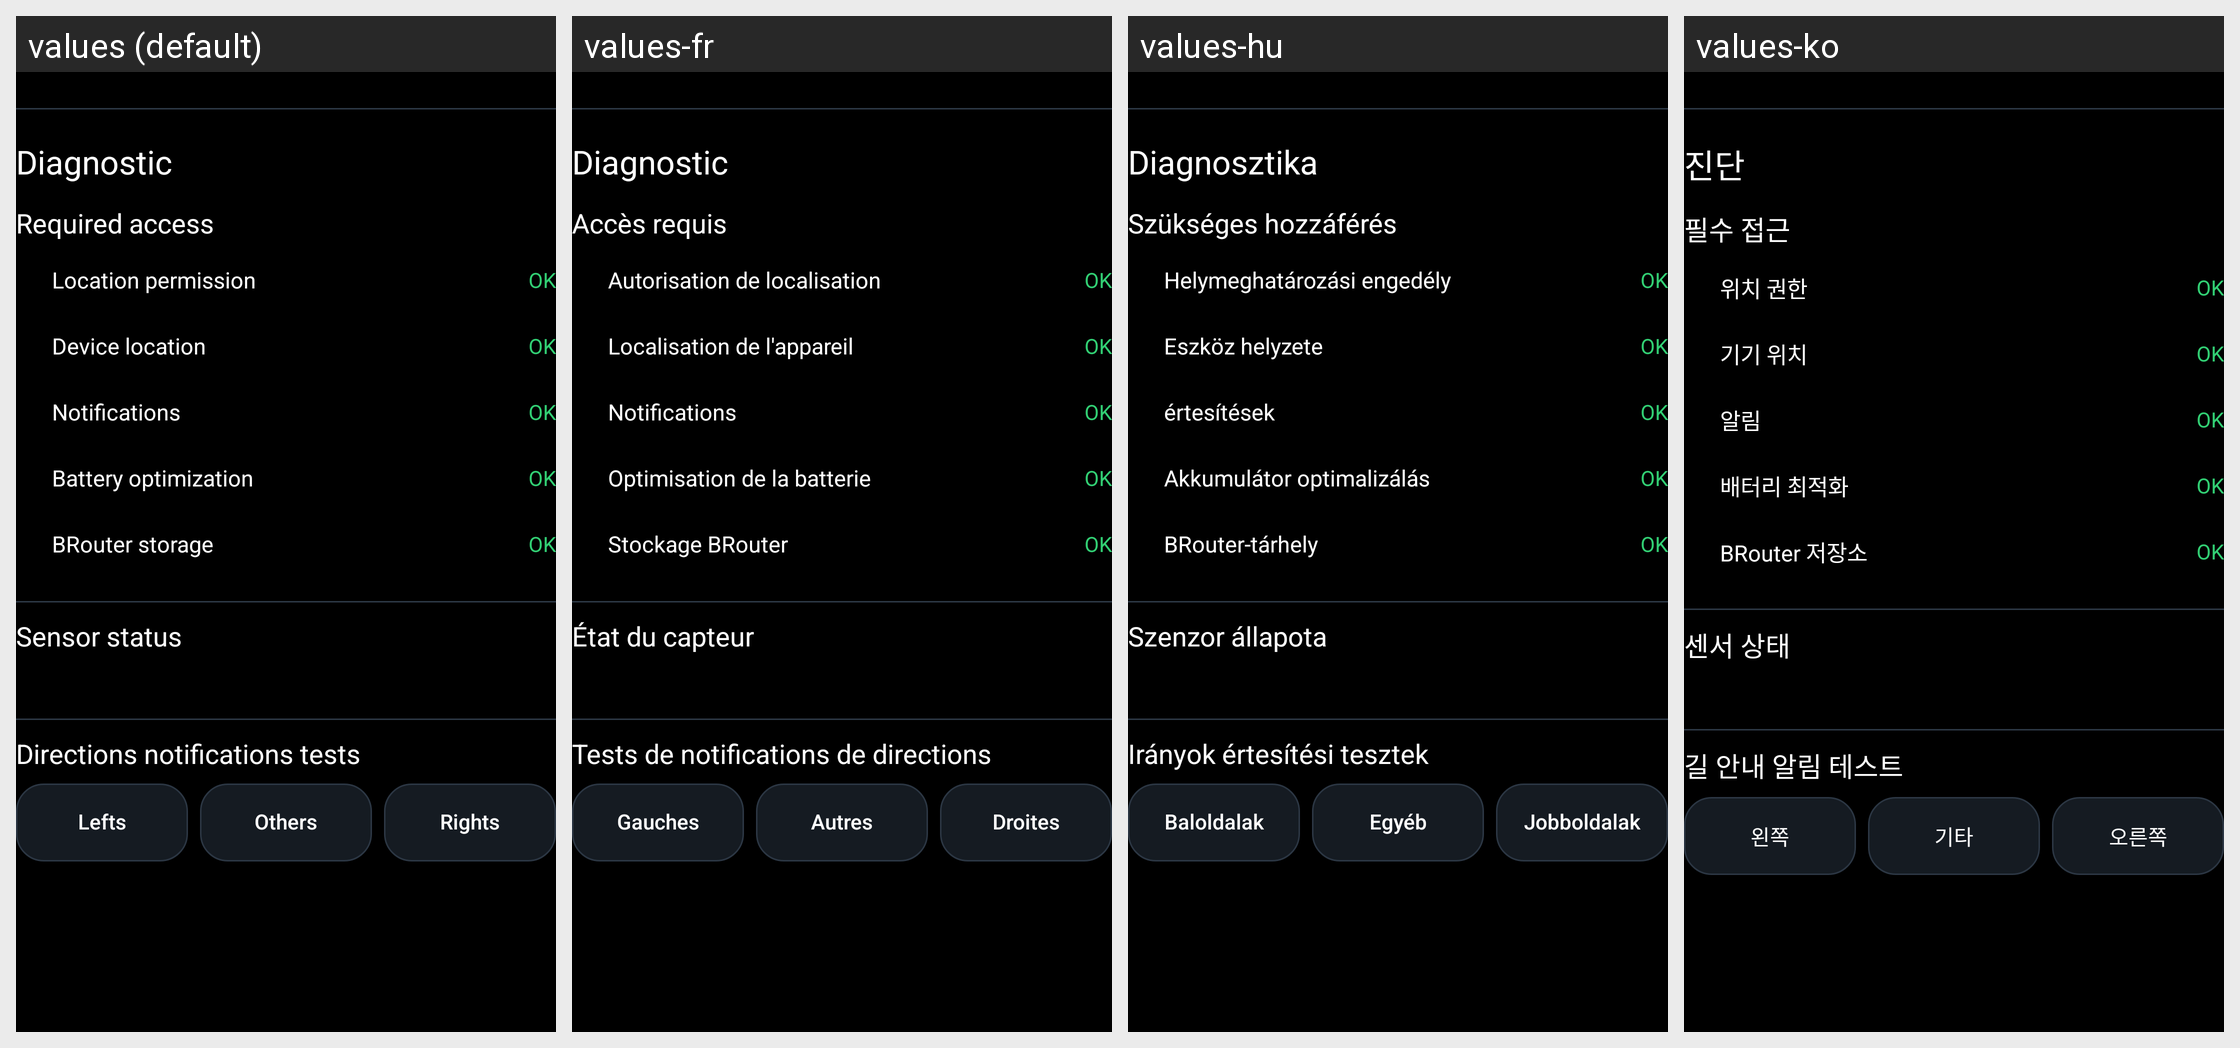

Locale-by-locale string values for the Android screen shown in this grid:
Android screen res/layout/about_diagnostics_section.xml rendered under 4 locales, left to right: values (default), values-fr, values-hu, values-ko. Device: Nexus 5 (rendered at 1080×1920; each locale shown at half size, 540×960, under a caption strip naming it); theme Theme.ViBRoNavigator.
Other locales in the repository, not shown: values-ar, values-ca, values-cs, values-da, values-de, values-el, values-es, values-it, values-ja, values-nl, values-pl, values-pt, values-sv, values-zh.
Strings drawn on this screen, with the default value and each locale's value (text and hints the layout hard-codes, and strings that could not be matched under every locale, appear in the picture but are not listed):

about_diagnostic_title
  values: Diagnostic
  values-fr: Diagnostic
  values-hu: Diagnosztika
  values-ko: 진단

about_permission_status_title
  values: Required access
  values-fr: Accès requis
  values-hu: Szükséges hozzáférés
  values-ko: 필수 접근

label_permission_location
  values: Location permission
  values-fr: Autorisation de localisation
  values-hu: Helymeghatározási engedély
  values-ko: 위치 권한

permission_status_ok
  values: OK
  values-fr: OK  [not translated; the default value is used]
  values-hu: OK  [not translated; the default value is used]
  values-ko: OK  [not translated; the default value is used]

label_permission_location_services
  values: Device location
  values-fr: Localisation de l'appareil
  values-hu: Eszköz helyzete
  values-ko: 기기 위치

label_permission_notifications
  values: Notifications
  values-fr: Notifications
  values-hu: értesítések
  values-ko: 알림

label_permission_battery
  values: Battery optimization
  values-fr: Optimisation de la batterie
  values-hu: Akkumulátor optimalizálás
  values-ko: 배터리 최적화

title_brouter_storage_access
  values: BRouter storage
  values-fr: Stockage BRouter
  values-hu: BRouter-tárhely
  values-ko: BRouter 저장소

about_sensor_status_title
  values: Sensor status
  values-fr: État du capteur
  values-hu: Szenzor állapota
  values-ko: 센서 상태

label_direction_notification_tests
  values: Directions notifications tests
  values-fr: Tests de notifications de directions
  values-hu: Irányok értesítési tesztek
  values-ko: 길 안내 알림 테스트

action_test_left_notification
  values: Lefts
  values-fr: Gauches
  values-hu: Baloldalak
  values-ko: 왼쪽

action_test_other_notification
  values: Others
  values-fr: Autres
  values-hu: Egyéb
  values-ko: 기타

action_test_right_notification
  values: Rights
  values-fr: Droites
  values-hu: Jobboldalak
  values-ko: 오른쪽
